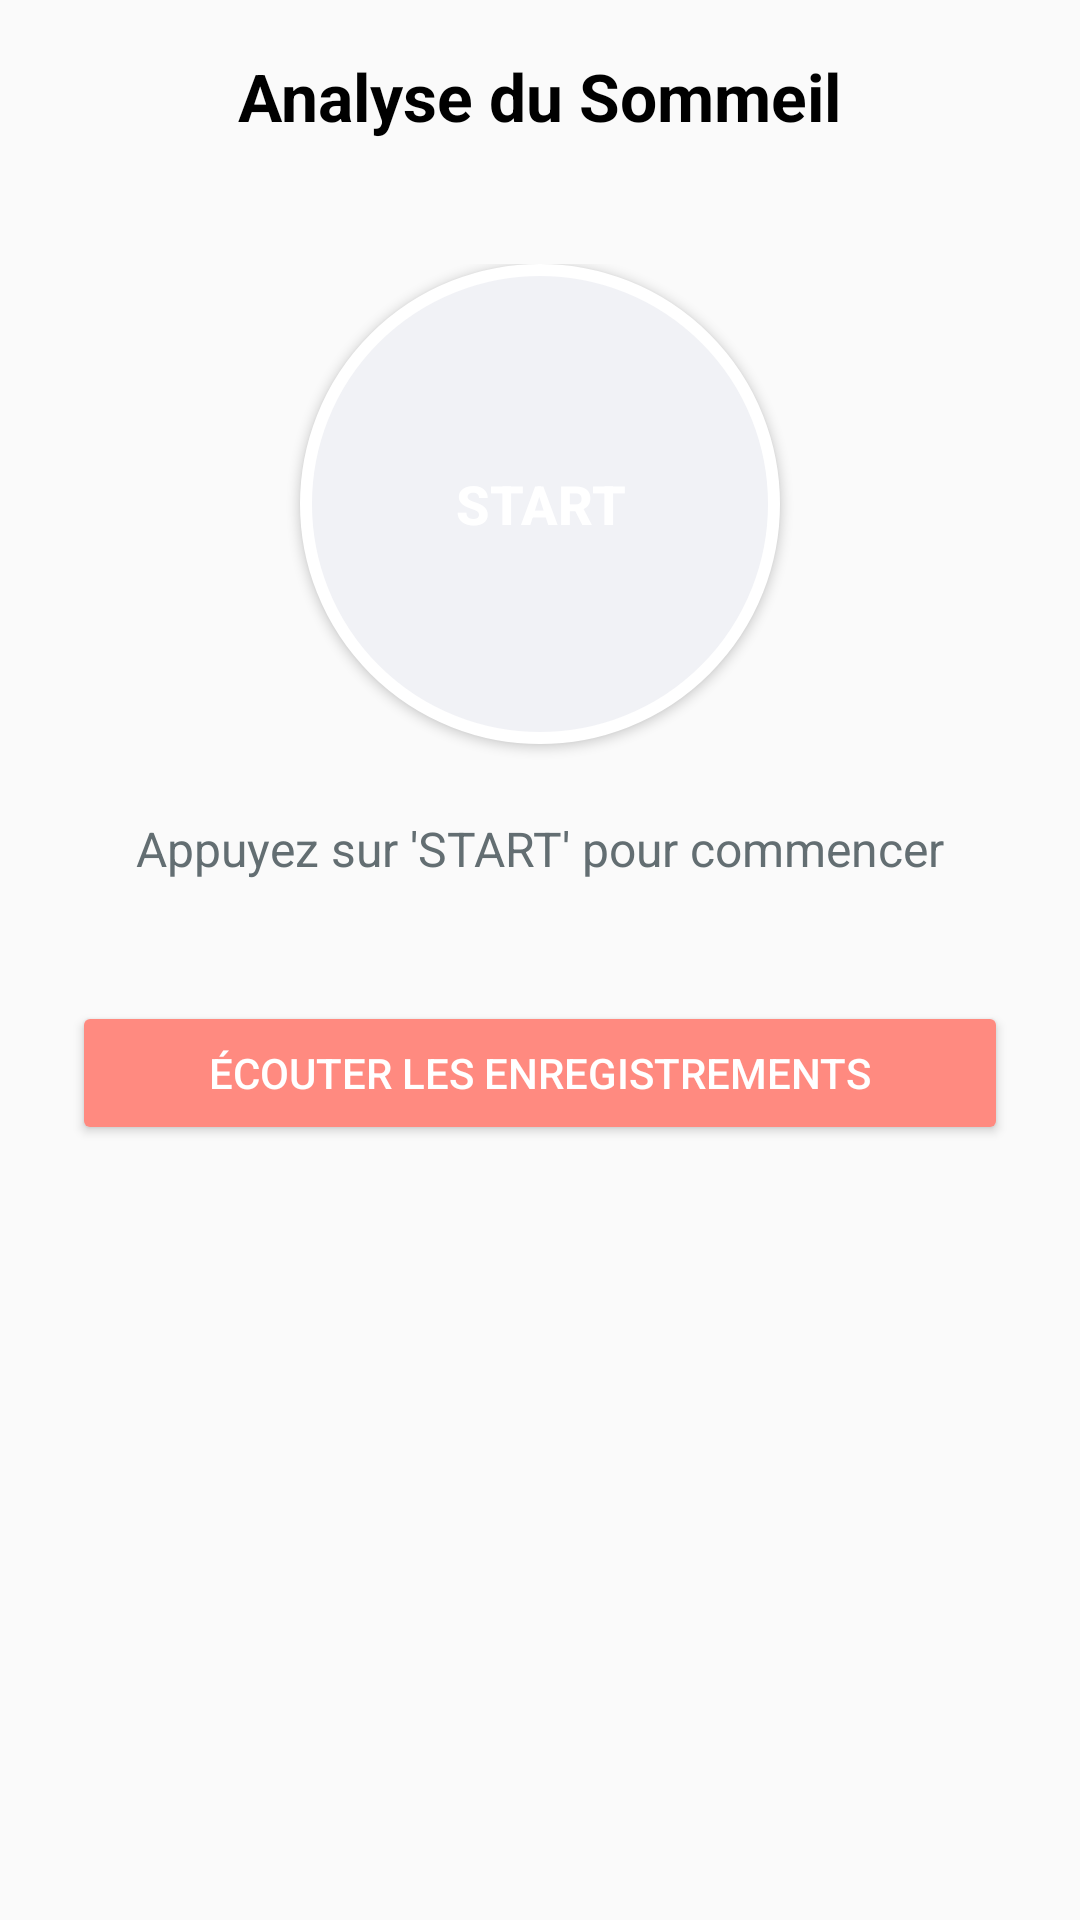

Layout XML and referenced resources for this Android screen:
<!-- AndroidManifest.xml: application theme Theme.Mama -->
<!-- res/layout/activity_sleep_tracker.xml -->
<?xml version="1.0" encoding="utf-8"?>
<RelativeLayout xmlns:android="http://schemas.android.com/apk/res/android"
    xmlns:tools="http://schemas.android.com/tools"
    xmlns:app="http://schemas.android.com/apk/res-auto"
    android:layout_width="match_parent"
    android:layout_height="match_parent"
    android:background="@color/mama_background"
    tools:context=".SleepTrackingActivity">

    
    <RelativeLayout
        android:id="@+id/header"
        android:layout_width="match_parent"
        android:layout_height="?attr/actionBarSize"
        android:paddingHorizontal="16dp">

        <TextView
            android:layout_width="wrap_content"
            android:layout_height="wrap_content"
            android:text="Analyse du Sommeil"
            android:textSize="22sp"
            android:textStyle="bold"
            android:textColor="@color/black"
            android:layout_centerInParent="true"/>
    </RelativeLayout>

    
    <LinearLayout
        android:layout_width="match_parent"
        android:layout_height="wrap_content"
        android:orientation="vertical"
        android:gravity="center"
        android:layout_below="@id/header"
        android:padding="24dp">

        <ToggleButton
            android:id="@+id/toggleButton"
            android:layout_width="160dp"
            android:layout_height="160dp"
            android:background="@drawable/bg_sleep_toggle"
            android:textColor="@color/white"
            android:textSize="18sp"
            android:textStyle="bold"
            android:textOn="STOP"
            android:textOff="START"/>

        <TextView
            android:id="@+id/tvStatus"
            android:layout_width="wrap_content"
            android:layout_height="wrap_content"
            android:text="Appuyez sur 'START' pour commencer"
            android:textColor="@color/grey_text"
            android:textSize="16sp"
            android:layout_marginTop="24dp"
            android:layout_marginBottom="24dp"/>

        
        <com.google.android.material.card.MaterialCardView
            android:id="@+id/resultsCard"
            android:layout_width="match_parent"
            android:layout_height="wrap_content"
            app:cardCornerRadius="16dp"
            app:cardElevation="4dp"
            android:visibility="gone"
            tools:visibility="visible">

            <GridLayout
                android:id="@+id/tvResult"
                android:layout_width="match_parent"
                android:layout_height="wrap_content"
                android:columnCount="2"
                android:padding="16dp">

                
                <ImageView android:src="@drawable/ic_time" style="@style/SleepIcon"/>
                <TextView android:id="@+id/tvTotalDuration" style="@style/SleepResultText" tools:text="8h 15m\nTotal"/>

                
                <ImageView android:src="@drawable/ic_sleep_deep" style="@style/SleepIcon"/>
                <TextView android:id="@+id/tvDeepSleep" style="@style/SleepResultText" tools:text="6h 30m\nProfond"/>
                
                
                <ImageView android:src="@drawable/ic_sleep_light" style="@style/SleepIcon"/>
                <TextView android:id="@+id/tvLightSleep" style="@style/SleepResultText" tools:text="1h 45m\nLéger"/>

                
                <ImageView android:src="@drawable/ic_sound_event" style="@style/SleepIcon"/>
                <TextView android:id="@+id/tvSoundEventsResult" style="@style/SleepResultText" tools:text="12\nSons détectés"/>

            </GridLayout>
        </com.google.android.material.card.MaterialCardView>

        <Button
            android:id="@+id/btnListenRecordings"
            android:layout_width="match_parent"
            android:layout_height="wrap_content"
            android:text="Écouter les enregistrements"
            android:layout_marginTop="16dp"
            android:backgroundTint="@color/mama_primary"
            android:textColor="@color/white"/>

    </LinearLayout>

</RelativeLayout>
<!-- resources referenced by this layout -->
<resources>
  <color name="black">#000000</color>
  <color name="grey_text">#636E72</color>
  <color name="mama_background">#FAFAFA</color>
  <color name="mama_primary">#FF8A80</color>
  <color name="white">#FFFFFF</color>
  <!-- drawable ic_sleep_deep (drawable) -->
  <vector xmlns:android="http://schemas.android.com/apk/res/android"
      android:width="24dp"
      android:height="24dp"
      android:viewportWidth="24"
      android:viewportHeight="24">
    <path
        android:fillColor="@color/mama_accent"
        android:pathData="M12,3a9,9 0 0,0 -9,9c0,1.48 0.36,2.88 1,4.13V20a1,1 0 0,0 1,1h4a1,1 0 0,0 1,-1v-2.13c1.25,0.64 2.65,1 4,1a9,9 0 0,0 0,-18z"/>
  </vector>
  <!-- drawable ic_sleep_light (drawable) -->
  <vector xmlns:android="http://schemas.android.com/apk/res/android"
      android:width="24dp"
      android:height="24dp"
      android:viewportWidth="24"
      android:viewportHeight="24">
      <path
          android:fillColor="#AAA"
          android:pathData="M2.2,12.5l3.5,-3.2L4.5,7.5l-3,3zM21.8,12.5l-3.5,-3.2L19.5,7.5l3,3zM16.5,4.2l-0.8,3.9L17.2,9l0.8,-3.8zM7.5,4.2l0.8,3.9L6.8,9L6,5.2zM12.5,17.5h-1v-8h1zM10.5,17.5h-1v-8h1zM14.5,17.5h-1v-8h1z"/>
  </vector>
  <!-- drawable ic_sound_event (drawable) -->
  <vector xmlns:android="http://schemas.android.com/apk/res/android"
      android:width="24dp"
      android:height="24dp"
      android:viewportWidth="24"
      android:viewportHeight="24">
    <path
        android:fillColor="@color/mama_primary_dark"
        android:pathData="M3,9v6h4l5,5V4L7,9H3zM16.5,12c0,-1.77 -1.02,-3.29 -2.5,-4.03v8.05c1.48,-0.73 2.5,-2.25 2.5,-4.02zM14,3.23v2.06c2.89,0.86 5,3.54 5,6.71s-2.11,5.85 -5,6.71v2.06c4.01,-0.91 7,-4.49 7,-8.77S18.01,4.14 14,3.23z"/>
  </vector>
  <!-- drawable ic_time (drawable) -->
  <vector xmlns:android="http://schemas.android.com/apk/res/android"
      android:width="24dp"
      android:height="24dp"
      android:viewportWidth="24"
      android:viewportHeight="24">
  
      <path
          android:fillColor="#FF888888"
          android:pathData="M12,2C6.48,2 2,6.48 2,12s4.48,10 10,10 10,-4.48 10,-10S17.52,2 12,2zM12,20c-4.41,0 -8,-3.59 -8,-8s3.59,-8 8,-8 8,3.59 8,8s-3.59,8 -8,8zM12.5,7H11v6l5.25,3.15 0.75,-1.23 -4.5,-2.67z"/>
  
  </vector>
  <style name="SleepIcon">
          <item name="android:layout_width">32dp</item>
          <item name="android:layout_height">32dp</item>
          <item name="android:layout_gravity">center_horizontal</item>
          <item name="android:layout_marginBottom">4dp</item>
          <item name="android:layout_marginTop">12dp</item>
      </style>
  <style name="SleepResultText">
          <item name="android:layout_width">wrap_content</item>
          <item name="android:layout_height">wrap_content</item>
          <item name="android:layout_gravity">center_horizontal</item>
          <item name="android:gravity">center</item>
          <item name="android:textColor">@color/black</item>
          <item name="android:textSize">16sp</item>
          <item name="android:layout_columnWeight">1</item>
      </style>
  <style name="Theme.Mama" parent="Base.Theme.Mama" />
  <color name="grey_light">#F1F2F6</color>
  <color name="mama_accent">#80CBC4</color>
  <color name="mama_primary_dark">#C85A54</color>
  <style name="Base.Theme.Mama" parent="Theme.Material3.DayNight.NoActionBar">
          
          
      </style>
</resources>
